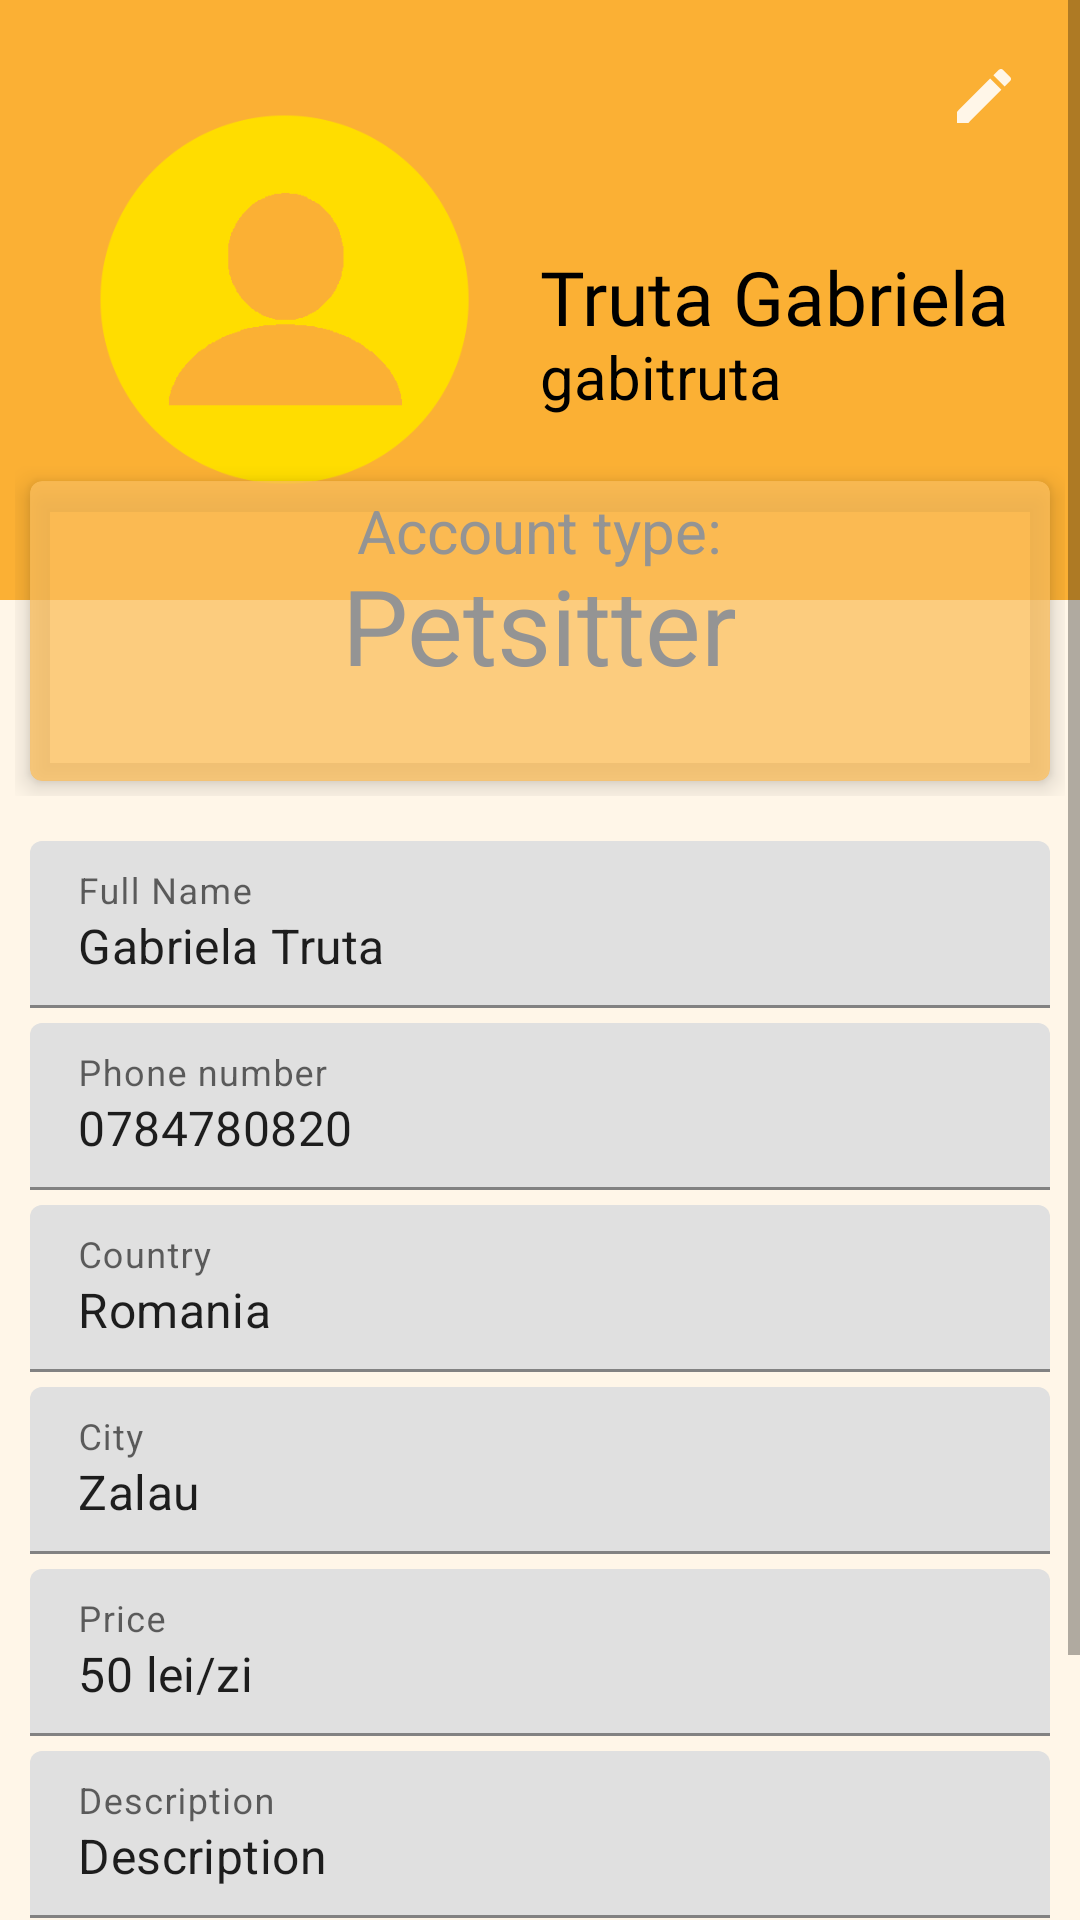

Android layout source for this screen:
<!-- AndroidManifest.xml: application theme Theme.Pawsy -->
<!-- res/layout/activity_petsitter_profile.xml -->
<?xml version="1.0" encoding="utf-8"?>
<ScrollView
    xmlns:android="http://schemas.android.com/apk/res/android"
    xmlns:tools="http://schemas.android.com/tools"
    xmlns:app="http://schemas.android.com/apk/res-auto"
    android:layout_width="match_parent"
    android:layout_height="match_parent"
    tools:context=".PetsitterProfile">
<LinearLayout

    android:layout_width="match_parent"
    android:layout_height="match_parent"
    android:orientation="vertical"
    android:background="#fff6e8">

    <RelativeLayout

        android:layout_width="match_parent"
        android:layout_height="200dp"
        android:padding="20dp"
        android:background="#FBB034">

        <ImageView
            android:id="@+id/edit"
            android:layout_width="wrap_content"
            android:layout_height="wrap_content"
            android:src="@drawable/ic_edit_crem"
            android:layout_alignParentTop="true"
            android:layout_alignParentRight="true"
            android:clickable="true"/>

        <ImageView
            android:id="@+id/profile_image"
            android:layout_width="150dp"
            android:layout_height="150dp"
            android:src="@drawable/person"
            android:layout_centerVertical="true"/>

        <TextView
            android:id="@+id/name"
            android:text="Truta Gabriela"
            android:layout_width="wrap_content"
            android:layout_height="wrap_content"
            android:layout_centerVertical="true"
            android:layout_toRightOf="@id/profile_image"
            android:textSize="25sp"
            android:includeFontPadding="false"
            android:textColor="#000000"
            android:layout_marginLeft="10dp"
            android:fontFamily="@font/modak"/>

        <TextView
            android:id="@+id/username"
            android:text="gabitruta"
            android:layout_width="wrap_content"
            android:layout_height="wrap_content"
            android:layout_centerVertical="true"
            android:layout_toRightOf="@id/profile_image"
            android:textSize="20sp"
            android:layout_below="@id/name"
            android:includeFontPadding="false"
            android:textColor="#000000"
            android:layout_marginLeft="10dp"
            />

    </RelativeLayout>

    <LinearLayout
        android:layout_width="match_parent"
        android:layout_height="wrap_content"
        android:padding="5dp"
        android:layout_marginTop="-50dp">

        <com.google.android.material.card.MaterialCardView
            android:layout_width="0dp"
            android:layout_height="100dp"
            android:layout_weight="1"
            app:cardBackgroundColor="#C0FBBF5C"
            app:cardElevation="5dp"
            android:layout_margin="5dp">

            <RelativeLayout
                android:layout_width="match_parent"
                android:layout_height="match_parent">

                <TextView
                    android:id="@+id/type_label"
                    android:layout_width="wrap_content"
                    android:layout_height="wrap_content"
                    android:layout_above="@id/account_type"
                    android:includeFontPadding="false"
                    android:text="Account type:"
                    android:textSize="20dp"
                    android:layout_centerInParent="true"/>

                <TextView
                    android:id="@+id/account_type"
                    android:layout_width="wrap_content"
                    android:layout_height="wrap_content"
                    android:includeFontPadding="false"
                    android:text="Petsitter"
                    android:textSize="35dp"
                    android:layout_centerInParent="true"/>

            </RelativeLayout>
        </com.google.android.material.card.MaterialCardView>

    </LinearLayout>

    <LinearLayout
        android:layout_width="match_parent"
        android:layout_height="wrap_content"
        android:padding="10dp"
        android:orientation="vertical">

        <com.google.android.material.textfield.TextInputLayout

            android:layout_width="match_parent"
            android:layout_height="wrap_content"
            android:hint="Full Name"
            android:layout_marginBottom="5dp">

            <com.google.android.material.textfield.TextInputEditText
                android:id="@+id/fullname"
                android:layout_width="match_parent"
                android:layout_height="wrap_content"
                android:text="Gabriela Truta"
                android:editable="false"
                android:clickable="false"/>
        </com.google.android.material.textfield.TextInputLayout>

        <com.google.android.material.textfield.TextInputLayout
            android:layout_width="match_parent"
            android:layout_height="wrap_content"
            android:hint="Phone number"
            android:layout_marginBottom="5dp">

            <com.google.android.material.textfield.TextInputEditText
                android:id="@+id/phoneNo"
                android:layout_width="match_parent"
                android:layout_height="wrap_content"
                android:text="0784780820"
                android:editable="false"
                android:clickable="false"/>
        </com.google.android.material.textfield.TextInputLayout>

        <com.google.android.material.textfield.TextInputLayout
            android:layout_width="match_parent"
            android:layout_height="wrap_content"
            android:hint="Country"
            android:layout_marginBottom="5dp">

            <com.google.android.material.textfield.TextInputEditText
                android:id="@+id/country"
                android:layout_width="match_parent"
                android:layout_height="wrap_content"
                android:text="Romania"
                android:editable="false"
                android:clickable="false"/>
        </com.google.android.material.textfield.TextInputLayout>

        <com.google.android.material.textfield.TextInputLayout
            android:layout_width="match_parent"
            android:layout_height="wrap_content"
            android:hint="City"
            android:layout_marginBottom="5dp">

            <com.google.android.material.textfield.TextInputEditText
                android:id="@+id/city"
                android:layout_width="match_parent"
                android:layout_height="wrap_content"
                android:text="Zalau"
                android:editable="false"
                android:clickable="false"/>

        </com.google.android.material.textfield.TextInputLayout>

        <com.google.android.material.textfield.TextInputLayout
            android:layout_width="match_parent"
            android:layout_height="wrap_content"
            android:hint="Price"
            android:layout_marginBottom="5dp">

            <com.google.android.material.textfield.TextInputEditText
                android:id="@+id/price"
                android:layout_width="match_parent"
                android:layout_height="wrap_content"
                android:text="50 lei/zi"
                android:editable="false"
                android:clickable="false"/>
        </com.google.android.material.textfield.TextInputLayout>


        <com.google.android.material.textfield.TextInputLayout
            android:layout_width="match_parent"
            android:layout_height="wrap_content"
            android:hint="Description"
            android:layout_marginBottom="5dp">

            <com.google.android.material.textfield.TextInputEditText
                android:id="@+id/description"
                android:layout_width="match_parent"
                android:layout_height="wrap_content"
                android:text="Description"
                android:editable="false"
                android:clickable="false"/>
        </com.google.android.material.textfield.TextInputLayout>

    </LinearLayout>

    <LinearLayout
        android:layout_width="match_parent"
        android:layout_height="wrap_content"
        android:padding="20dp"
        android:orientation="horizontal"
        android:gravity="center">

        <Button
            android:id="@+id/reviews"
            android:layout_width="wrap_content"
            android:layout_height="wrap_content"
            android:text="See reviews"
            android:layout_centerInParent="true"
            android:backgroundTint="#FBB034"/>

    </LinearLayout>

</LinearLayout>
</ScrollView>
<!-- resources referenced by this layout -->
<resources>
  <!-- drawable ic_edit_crem (drawable) -->
  <vector android:height="24dp" android:tint="#FFF6E8"
      android:viewportHeight="24" android:viewportWidth="24"
      android:width="24dp" xmlns:android="http://schemas.android.com/apk/res/android">
      <path android:fillColor="@android:color/white" android:pathData="M3,17.25V21h3.75L17.81,9.94l-3.75,-3.75L3,17.25zM20.71,7.04c0.39,-0.39 0.39,-1.02 0,-1.41l-2.34,-2.34c-0.39,-0.39 -1.02,-0.39 -1.41,0l-1.83,1.83 3.75,3.75 1.83,-1.83z"/>
  </vector>
  <!-- drawable person: png bitmap (drawable, 11128 bytes) -->
  <style name="Theme.Pawsy" parent="Theme.MaterialComponents.DayNight.NoActionBar">
          
          <item name="colorPrimary">#ffd084</item>
          <item name="colorPrimaryVariant">#FBB034</item>
          <item name="colorOnPrimary">@color/white</item>
          
          <item name="colorSecondary">@color/teal_200</item>
          <item name="colorSecondaryVariant">@color/teal_700</item>
          <item name="colorOnSecondary">@color/black</item>
          
          <item name="android:statusBarColor" tools:targetApi="l">?attr/colorPrimaryVariant</item>
          
          <item name="android:textColor">#949494</item>
      </style>
  <!-- not gathered from this repository: default colours our renderer supplied (Android Studio template values) -->
  <color name="teal_200">#FF03DAC5</color>
  <color name="teal_700">#FF018786</color>
  <color name="black">#FF000000</color>
  <color name="white">#FFFFFFFF</color>
</resources>
